The GitHub repository Bloggera/Parthenium_Weed_Detection contains a labelled image folder "cleaned_data" with 2 categories: negative - no parthenium, parthenium weed. Examples follow, each with its label.

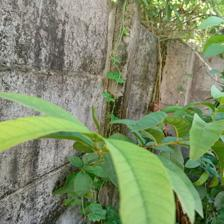
Label: negative - no parthenium

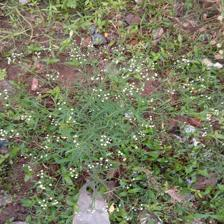
Label: parthenium weed

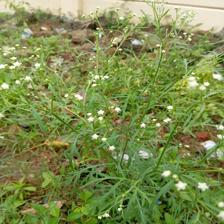
Label: parthenium weed

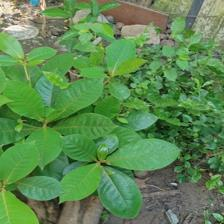
Label: negative - no parthenium

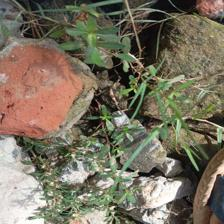
Label: negative - no parthenium

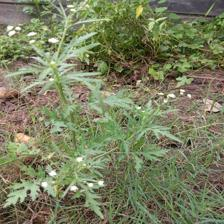
Label: parthenium weed
